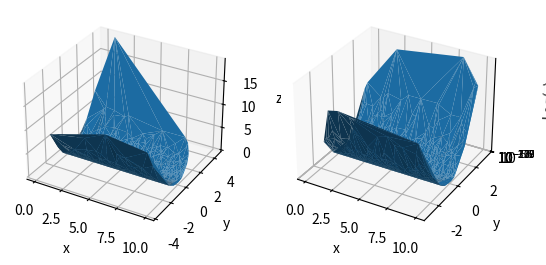

Write the Python code that produced this figure.
import matplotlib.pyplot as plt
import numpy as np

figure, axes = plt.subplots(1, 2, subplot_kw={'projection': '3d'})

x1 = np.linspace(0, 10, 1000)
y1 = np.random.normal(0, 1, 1000)
z1 = np.square(y1)

axes[0].plot_trisurf(x1, y1, z1)
axes[0].set_xlabel('x')
axes[0].set_ylabel('y')
axes[0].set_zlabel('z')

x2 = np.linspace(0, 10, 1000)
y2 = np.random.normal(0, 1, 1000)
z2 = np.square(y2)

axes[1].plot_trisurf(x2, y2, z2)
axes[1].set_xlabel('x')
axes[1].set_ylabel('y')
axes[1].set_zlabel('Log(z)')
axes[1].set_zscale('log')

plt.show()